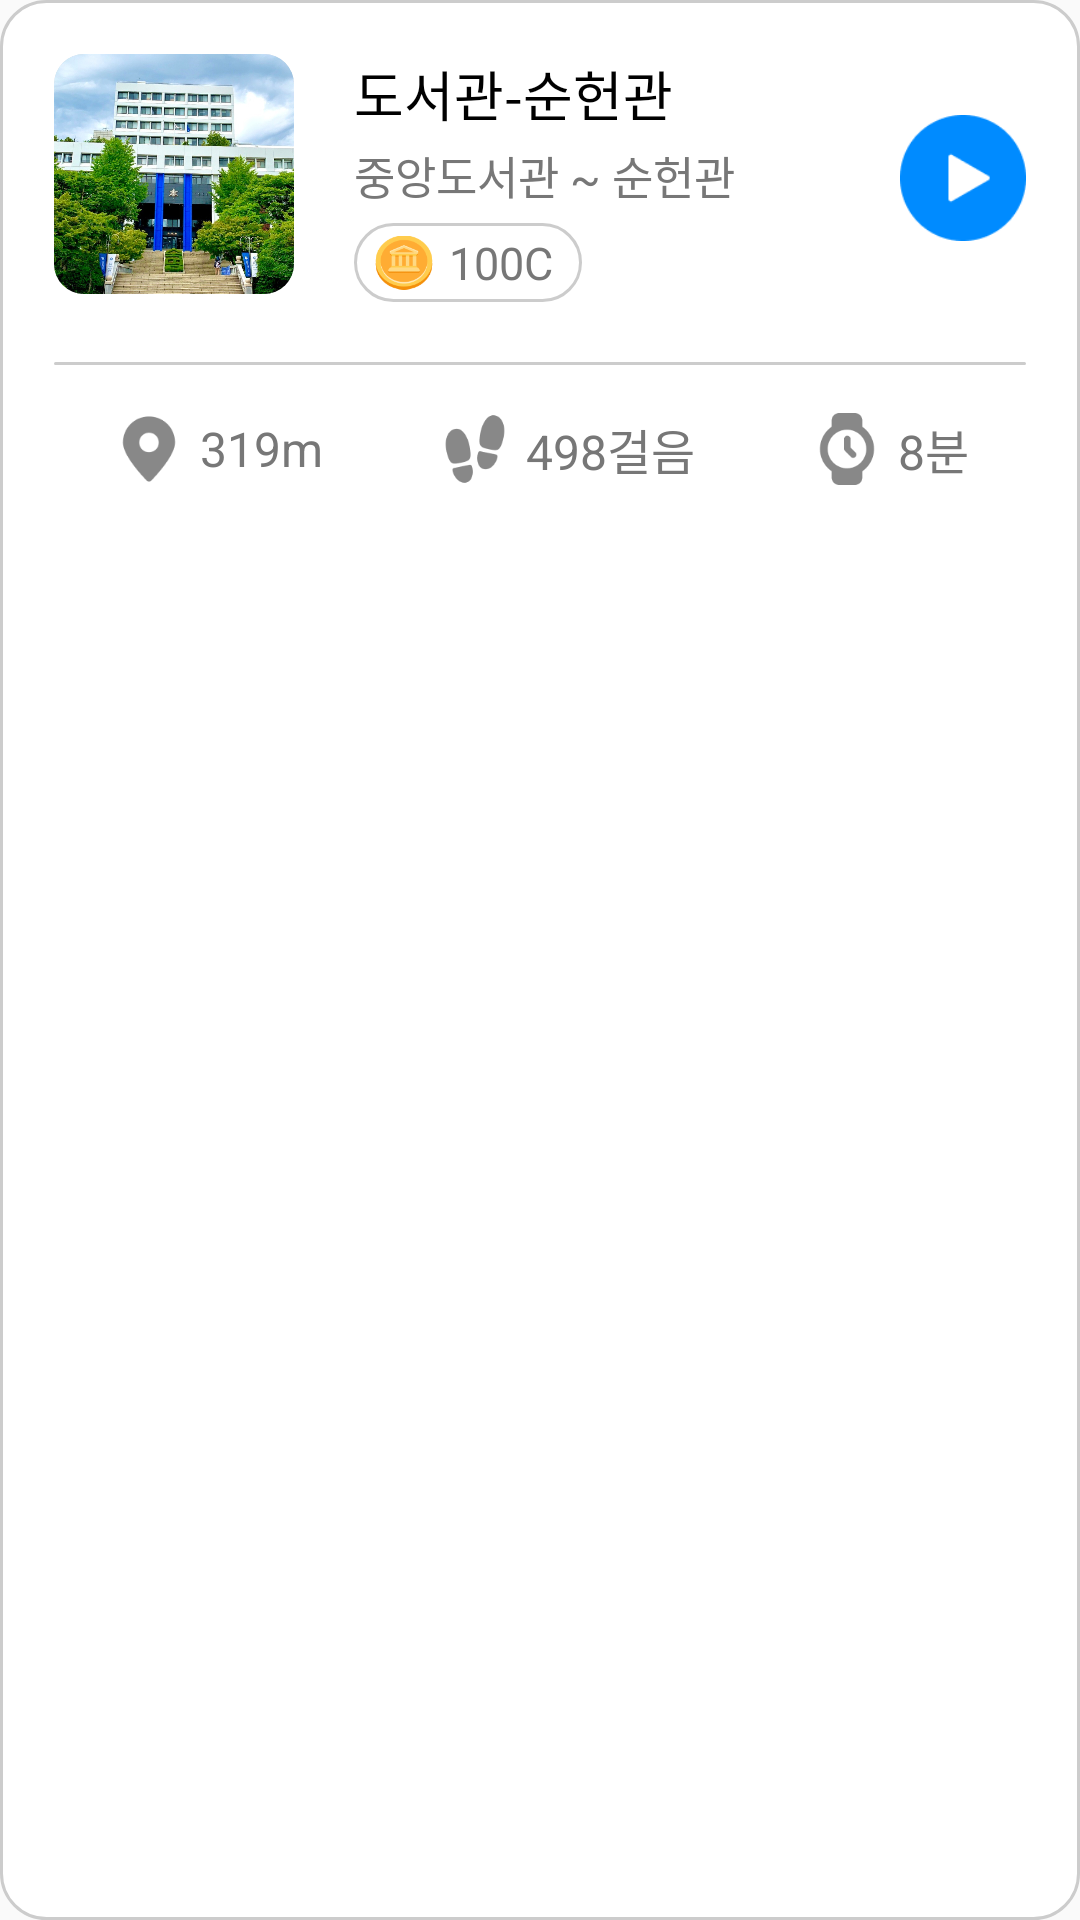

Android layout source for this screen:
<!-- AndroidManifest.xml: application theme Theme.SanchaekHaSong -->
<!-- res/layout/fragment_first.xml -->
<?xml version="1.0" encoding="utf-8"?>
<LinearLayout xmlns:android="http://schemas.android.com/apk/res/android"
    xmlns:tools="http://schemas.android.com/tools"
    android:layout_width="match_parent"
    android:layout_height="match_parent"
    android:background="@drawable/routes_background"
    android:padding="18dp"
    tools:context=".route.FirstFragment"
    android:orientation="vertical"
    android:id="@+id/fragment_first">

    <LinearLayout
        android:layout_width="match_parent"
        android:layout_height="wrap_content"
        android:orientation="horizontal">
        <ImageView
            android:layout_width="80dp"
            android:layout_height="80dp"
            android:src="@drawable/route_one"
            android:background="@drawable/bottomsheet_bar"
            android:clipToOutline="true"/>

        <LinearLayout
            android:layout_width="wrap_content"
            android:layout_height="wrap_content"
            android:orientation="vertical"
            android:paddingLeft="20dp">

            <TextView
                android:layout_width="wrap_content"
                android:layout_height="match_parent"
                android:text="@string/route_one"
                android:textSize="18dp"/>
            <TextView
                android:layout_width="wrap_content"
                android:layout_height="wrap_content"
                android:text="중앙도서관 ~ 순헌관"
                android:textSize="15dp"
                android:layout_marginTop="3dp"
                android:layout_marginBottom="5dp"
                android:textColor="#777777" />
            <LinearLayout
                android:layout_width="76dp"
                android:layout_height="wrap_content"
                android:orientation="horizontal"
                android:gravity="center"
                android:background="@drawable/routes_background"
                android:padding="3dp">

                <ImageView
                    android:layout_width="20dp"
                    android:layout_height="match_parent"
                    android:layout_marginRight="1dp"
                    android:src="@drawable/coin" />
                <TextView
                    android:id="@+id/point"
                    android:layout_width="wrap_content"
                    android:layout_height="wrap_content"
                    android:layout_marginLeft="4dp"
                    android:layout_marginRight="3dp"
                    android:text="100C"
                    android:textSize="15dp"
                    android:textColor="#777777"/>
            </LinearLayout>
        </LinearLayout>

        <View
            android:layout_width="0dp"
            android:layout_height="0dp"
            android:layout_weight="1"/>
        <Button
            android:id="@+id/btnStart1"
            android:layout_width="42dp"
            android:layout_height="42dp"
            android:layout_gravity="center_vertical"
            android:background="@drawable/ic_startbtn" />
    </LinearLayout>
    <ImageView
        android:layout_width="match_parent"
        android:layout_height="1dp"
        android:background="@drawable/bottomsheet_bar"
        android:layout_gravity="center"
        android:layout_marginTop="20dp"/>

    <LinearLayout
        android:layout_width="match_parent"
        android:layout_height="wrap_content"
        android:orientation="horizontal"
        android:paddingTop="15dp"
        >
        <LinearLayout
            android:layout_width="wrap_content"
            android:layout_height="wrap_content"
            android:orientation="horizontal"
            android:gravity="center"
            android:layout_weight="1">
            <ImageView
                android:layout_width="26dp"
                android:layout_height="26dp"
                android:layout_marginRight="2dp"
                android:src="@drawable/ic_marker"/>
            <TextView
                android:layout_width="wrap_content"
                android:layout_height="wrap_content"
                android:layout_marginLeft="2dp"
                android:text="319m"
                android:textSize="16dp"
                android:textColor="#777777"/>
        </LinearLayout>
        <LinearLayout
            android:layout_width="wrap_content"
            android:layout_height="wrap_content"
            android:orientation="horizontal"
            android:gravity="center"
            android:layout_weight="1">
            <ImageView
                android:layout_width="26dp"
                android:layout_height="26dp"
                android:padding="1dp"
                android:layout_marginRight="2dp"
                android:src="@drawable/ic_footsteps"/>
            <TextView
                android:layout_width="wrap_content"
                android:layout_height="wrap_content"
                android:layout_marginLeft="2dp"
                android:text="498걸음"
                android:textSize="16dp"
                android:textColor="#777777"/>
        </LinearLayout>
        <LinearLayout
            android:layout_width="wrap_content"
            android:layout_height="wrap_content"
            android:orientation="horizontal"
            android:gravity="center"
            android:layout_weight="1">
            <ImageView
                android:layout_width="26dp"
                android:layout_height="26dp"
                android:padding="1dp"
                android:layout_marginRight="2dp"
                android:src="@drawable/ic_watch"/>
            <TextView
                android:layout_width="wrap_content"
                android:layout_height="wrap_content"
                android:layout_marginLeft="2dp"
                android:text="8분"
                android:textSize="16dp"
                android:textColor="#777777"/>
        </LinearLayout>

    </LinearLayout>


</LinearLayout>
<!-- resources referenced by this layout -->
<resources>
  <!-- drawable bottomsheet_bar (drawable) -->
  <?xml version="1.0" encoding="utf-8"?>
  <shape
      xmlns:android="http://schemas.android.com/apk/res/android"
      android:shape="rectangle">
      <solid android:color="#cccccc" />
      <corners
          android:radius="10dp"/>
  
  </shape>
  <!-- drawable coin: png bitmap (drawable, 4152 bytes) -->
  <!-- drawable ic_footsteps: png bitmap (drawable, 2211 bytes) -->
  <!-- drawable ic_marker: png bitmap (drawable, 1789 bytes) -->
  <!-- drawable ic_startbtn: png bitmap (drawable, 1865 bytes) -->
  <!-- drawable ic_watch: png bitmap (drawable, 2160 bytes) -->
  <!-- drawable route_one: jpg bitmap (drawable, 207445 bytes) -->
  <!-- drawable routes_background (drawable) -->
  <?xml version="1.0" encoding="utf-8"?>
  <shape
      xmlns:android="http://schemas.android.com/apk/res/android"
      android:shape="rectangle">
      <solid android:color="#FFFFFF" />
      <stroke
          android:width="1dp"
          android:color="#cccccc"
          />
      <corners
          android:radius="15dp"/>
  
  </shape>
  <string name="route_one">도서관-순헌관</string>
  <style name="Theme.SanchaekHaSong" parent="Base.Theme.SanchaekHaSong" />
  <style name="Base.Theme.SanchaekHaSong" parent="Theme.AppCompat.Light.NoActionBar">
          
          
  
          <item name="android:textColor">#000000</item>
      </style>
</resources>
